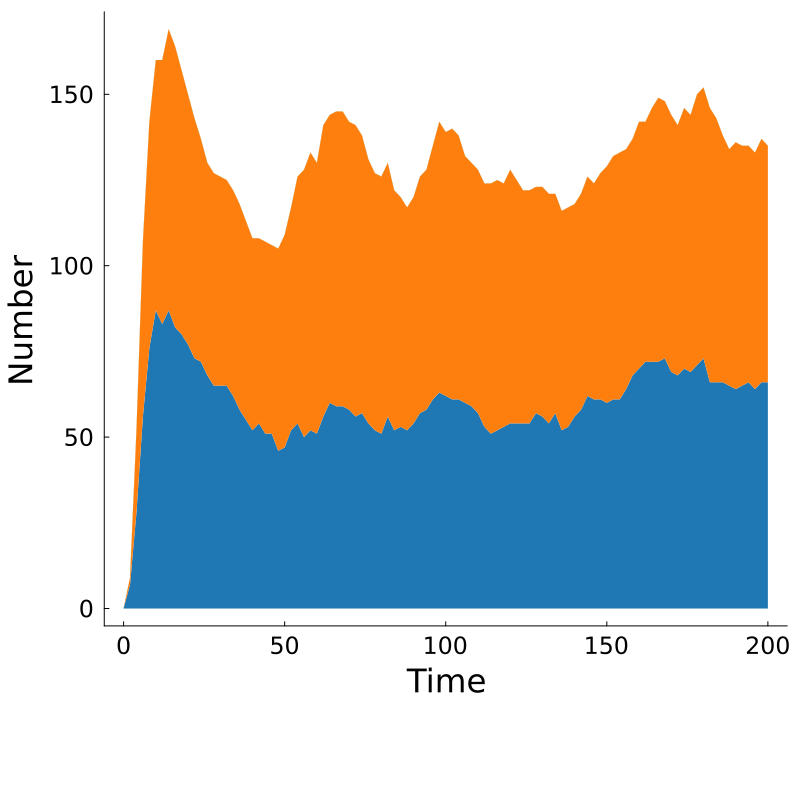

The file beside this chart, header and first rows:
Time, MKAKLLVLLCAFTATDADTICIGYHANNSTDTVDTVLEKN…, MKAKLLVLLCAFTATDADTICIGYHANTSTDTVDTVLEKN…, Other, Total
0.0, 0, 0, 0, 0
2.0, 7, 2, 0, 9
4.0, 28, 24, 0, 52
6.0, 56, 51, 0, 107
8.0, 76, 66, 0, 142
10.0, 87, 73, 0, 160
12.0, 83, 77, 0, 160
14.0, 87, 82, 0, 169
16.0, 82, 82, 0, 164
18.0, 80, 77, 0, 157
20.0, 77, 73, 0, 150
22.0, 73, 70, 0, 143
24.0, 72, 65, 0, 137
26.0, 68, 62, 0, 130
28.0, 65, 62, 0, 127
30.0, 65, 61, 0, 126
32.0, 65, 60, 0, 125
34.0, 62, 60, 0, 122
36.0, 58, 60, 0, 118
38.0, 55, 58, 0, 113
40.0, 52, 56, 0, 108
42.0, 54, 54, 0, 108
44.0, 51, 56, 0, 107
46.0, 51, 55, 0, 106
48.0, 46, 59, 0, 105
50.0, 47, 62, 0, 109
52.0, 52, 65, 0, 117
54.0, 54, 72, 0, 126
56.0, 50, 78, 0, 128
58.0, 52, 81, 0, 133
60.0, 51, 79, 0, 130
62.0, 56, 85, 0, 141
64.0, 60, 84, 0, 144
66.0, 59, 86, 0, 145
68.0, 59, 86, 0, 145
70.0, 58, 84, 0, 142
72.0, 56, 85, 0, 141
74.0, 57, 81, 0, 138
76.0, 54, 77, 0, 131
78.0, 52, 75, 0, 127
80.0, 51, 75, 0, 126
82.0, 56, 74, 0, 130
84.0, 52, 70, 0, 122
86.0, 53, 67, 0, 120
88.0, 52, 65, 0, 117
90.0, 54, 66, 0, 120
92.0, 57, 69, 0, 126
94.0, 58, 70, 0, 128
96.0, 61, 74, 0, 135
98.0, 63, 79, 0, 142
100.0, 62, 77, 0, 139
102.0, 61, 79, 0, 140
104.0, 61, 77, 0, 138
106.0, 60, 72, 0, 132
108.0, 59, 71, 0, 130
110.0, 57, 71, 0, 128
112.0, 53, 71, 0, 124
114.0, 51, 73, 0, 124
116.0, 52, 73, 0, 125
118.0, 53, 71, 0, 124
... 41 more rows
